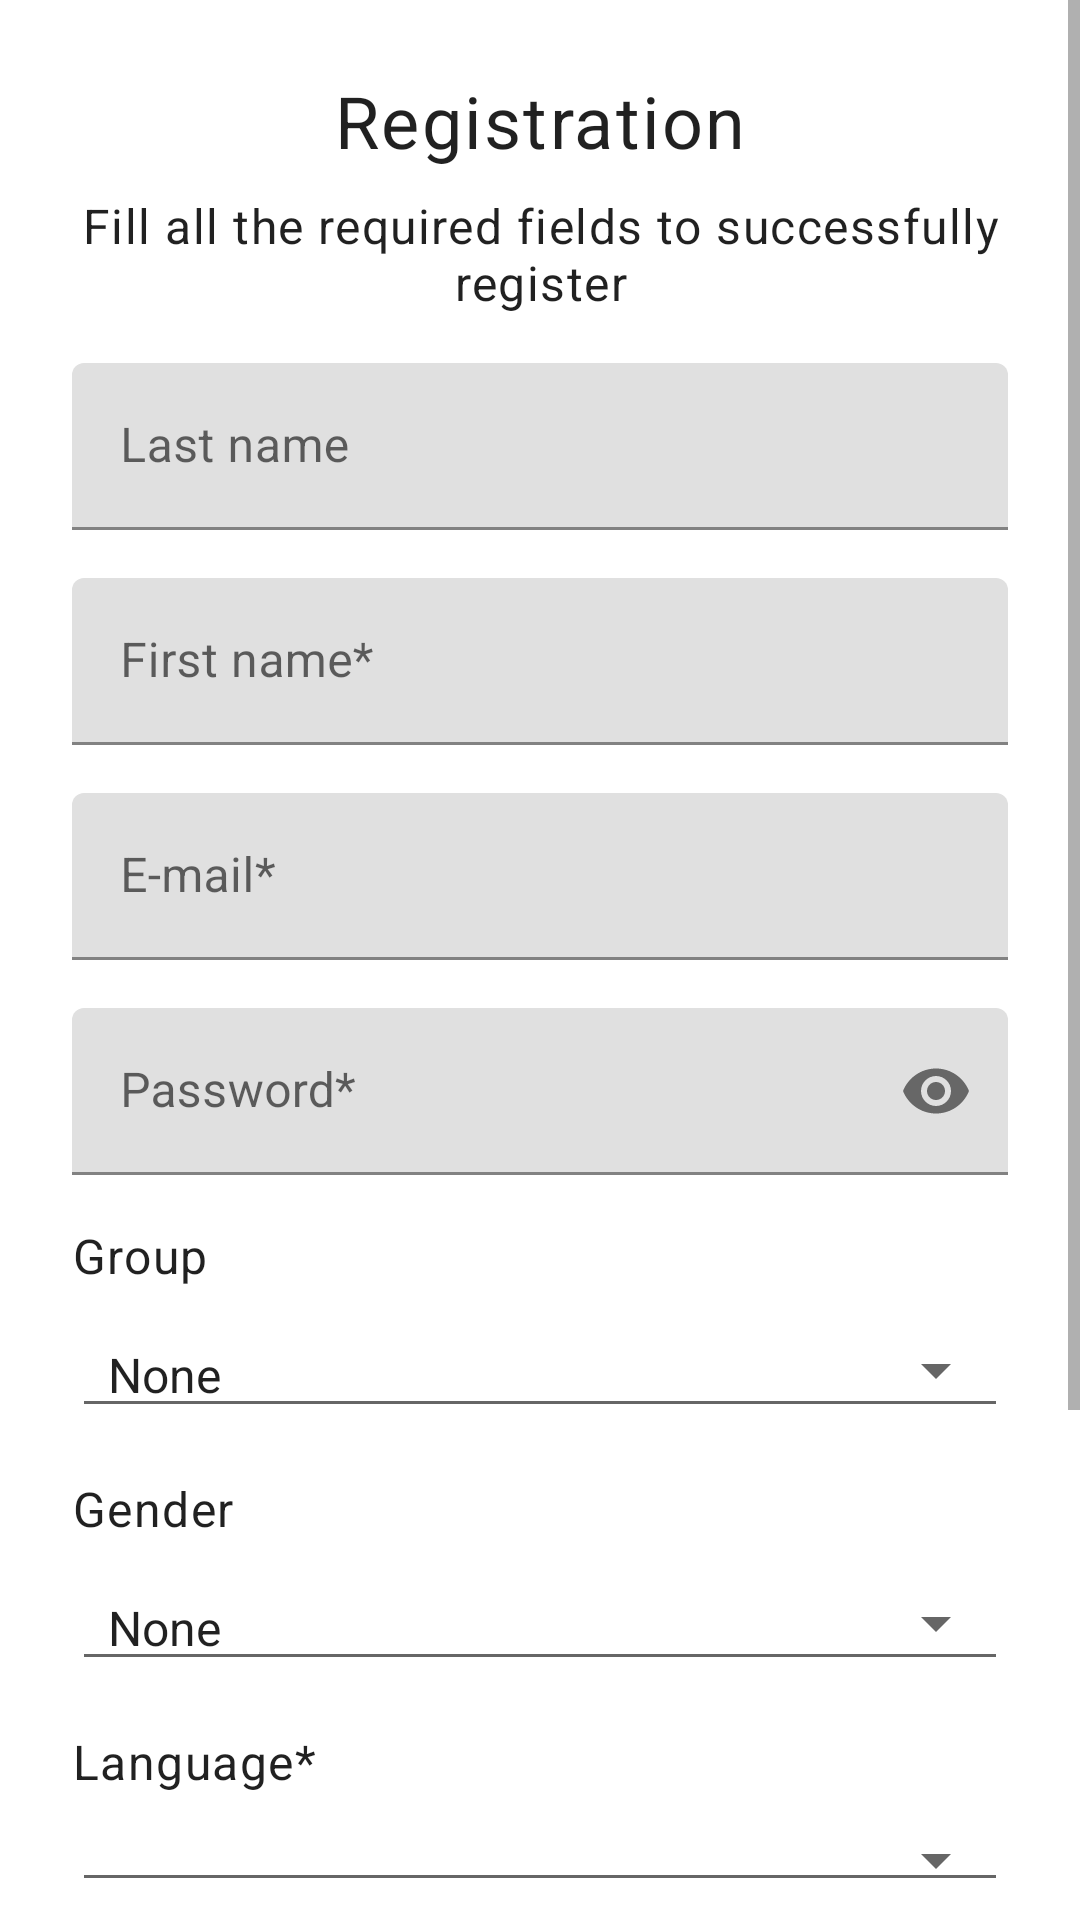

Here is an Android app screen rendered from its layout file. Give the layout XML and the strings, colors and styles it references.
<!-- AndroidManifest.xml: application theme AppTheme -->
<!-- res/layout/fragment_register.xml -->
<?xml version="1.0" encoding="utf-8"?>
<ScrollView xmlns:android="http://schemas.android.com/apk/res/android"
    xmlns:app="http://schemas.android.com/apk/res-auto"
    android:layout_width="fill_parent"
    android:layout_height="fill_parent"
    android:fitsSystemWindows="true">

    <RelativeLayout
        android:layout_width="match_parent"
        android:layout_height="wrap_content">
        <LinearLayout
            android:layout_width="match_parent"
            android:layout_height="wrap_content"
            android:orientation="vertical"
            android:paddingLeft="@dimen/register_layout_margin"
            android:paddingTop="@dimen/register_layout_margin"
            android:paddingRight="@dimen/register_layout_margin"
            android:focusableInTouchMode="true">

            <com.google.android.material.textview.MaterialTextView
                android:layout_width="match_parent"
                android:layout_height="wrap_content"
                android:layout_marginBottom="@dimen/text_input_margin"
                android:text="@string/reg_header"
                style="@style/reg_header_text" />

            <com.google.android.material.textview.MaterialTextView
                android:id="@+id/reg_text"
                android:layout_width="match_parent"
                android:layout_height="wrap_content"
                android:layout_marginBottom="@dimen/text_input_margin"
                android:text="@string/reg_text"
                android:gravity="center"
                style="@style/text_view_16" />

            <com.google.android.material.textfield.TextInputLayout
                android:layout_width="match_parent"
                android:layout_height="wrap_content"
                android:layout_marginTop="@dimen/text_input_margin"
                android:layout_marginBottom="@dimen/text_input_margin"
                android:hint="@string/last_name">

                <com.google.android.material.textfield.TextInputEditText
                    android:id="@+id/input_lastname"
                    android:layout_width="match_parent"
                    android:layout_height="wrap_content"
                    android:inputType="textCapWords" />

            </com.google.android.material.textfield.TextInputLayout>

            
            <com.google.android.material.textfield.TextInputLayout
                android:layout_width="match_parent"
                android:layout_height="wrap_content"
                android:layout_marginTop="@dimen/text_input_margin"
                android:layout_marginBottom="@dimen/text_input_margin"
                android:hint="@string/first_name">

                <com.google.android.material.textfield.TextInputEditText
                    android:id="@+id/input_firstname"
                    android:layout_width="match_parent"
                    android:layout_height="wrap_content"
                    android:inputType="textCapWords" />
            </com.google.android.material.textfield.TextInputLayout>

            
            <com.google.android.material.textfield.TextInputLayout
                android:layout_width="match_parent"
                android:layout_height="wrap_content"
                android:layout_marginTop="@dimen/text_input_margin"
                android:layout_marginBottom="@dimen/text_input_margin"
                android:hint="@string/email_reg">

                <com.google.android.material.textfield.TextInputEditText
                    android:id="@+id/input_email"
                    android:layout_width="match_parent"
                    android:layout_height="wrap_content"
                    android:inputType="textEmailAddress"
                    app:errorEnabled="true"/>
            </com.google.android.material.textfield.TextInputLayout>

            
            <com.google.android.material.textfield.TextInputLayout
                android:layout_width="match_parent"
                android:layout_height="wrap_content"
                android:layout_marginTop="@dimen/text_input_margin"
                android:layout_marginBottom="@dimen/text_input_margin"
                android:hint="@string/password_reg"
                app:passwordToggleEnabled="true">

                <com.google.android.material.textfield.TextInputEditText
                    android:id="@+id/input_password"
                    android:layout_width="match_parent"
                    android:layout_height="wrap_content"
                    android:inputType="textPassword"
                    app:errorEnabled="true" />
            </com.google.android.material.textfield.TextInputLayout>

            <com.google.android.material.textview.MaterialTextView
                android:layout_width="match_parent"
                android:layout_height="wrap_content"
                android:layout_marginTop="@dimen/text_input_margin"
                android:text="@string/group"
                style="@style/text_view_16"/>

            <com.google.android.material.textview.MaterialTextView
                android:id="@+id/input_group_dialog"
                android:layout_width="match_parent"
                android:layout_height="wrap_content"
                android:layout_marginTop="@dimen/text_input_margin"
                android:layout_marginBottom="@dimen/text_input_margin"
                android:text="@string/group_none"
                android:textSize="16sp"
                android:clickable="true"
                android:focusable="true"
                android:paddingStart="12dp"
                style="@android:style/Widget.Material.Spinner.Underlined"/>

            <com.google.android.material.textview.MaterialTextView
                android:layout_width="match_parent"
                android:layout_height="wrap_content"
                android:layout_marginTop="@dimen/text_input_margin"
                android:text="@string/gender"
                style="@style/text_view_16" />

            <Spinner
                android:id="@+id/input_gender_spinner"
                android:layout_width="match_parent"
                android:layout_height="wrap_content"
                android:layout_marginTop="@dimen/text_input_margin"
                android:layout_marginBottom="@dimen/text_input_margin"
                android:entries="@array/gender_array"
                android:textSize="16sp"
                style="@android:style/Widget.Material.Spinner.Underlined"/>

            <TextView
                android:layout_width="match_parent"
                android:layout_height="wrap_content"
                android:layout_marginTop="@dimen/text_input_margin"
                android:text="@string/choose_language"
                style="@style/text_view_16"/>

            <Spinner
                android:id="@+id/input_language_spinner"
                android:layout_width="match_parent"
                android:layout_height="wrap_content"
                android:layout_marginTop="@dimen/text_input_margin"
                android:layout_marginBottom="@dimen/text_input_margin"
                android:textSize="16sp"
                style="@android:style/Widget.Material.Spinner.Underlined"/>

            <com.google.android.material.textfield.TextInputLayout
                android:layout_width="match_parent"
                android:layout_height="wrap_content"
                android:layout_marginTop="@dimen/text_input_margin"
                android:layout_marginBottom="@dimen/text_input_margin"
                android:hint="@string/phone_number"
                app:placeholderText="@string/phone_number_hint">

                <com.google.android.material.textfield.TextInputEditText
                    android:id="@+id/input_phone_number"
                    android:layout_width="match_parent"
                    android:layout_height="wrap_content"
                    android:inputType="phone"
                    android:digits="0123456789+"
                    app:errorEnabled="true" />
            </com.google.android.material.textfield.TextInputLayout>

            <com.google.android.material.checkbox.MaterialCheckBox
                android:id="@+id/checkbox"
                android:layout_width="match_parent"
                android:layout_height="match_parent"
                android:layout_marginTop="@dimen/text_input_margin"
                android:layout_marginBottom="@dimen/text_input_margin"
                android:text="@string/checkbox"
                style="@style/text_view_16"
                />

            <com.google.android.material.textview.MaterialTextView
                android:layout_width="match_parent"
                android:layout_height="wrap_content"
                android:text="@string/reg_text_required"
                style="@style/text_view_16" />

            <com.google.android.material.button.MaterialButton
                android:id="@+id/button_register"
                android:layout_width="fill_parent"
                android:layout_height="wrap_content"
                android:layout_marginTop="@dimen/text_input_margin"
                android:layout_marginBottom="16dp"
                android:text="@string/register" />

        </LinearLayout>

        <androidx.core.widget.ContentLoadingProgressBar
            android:id="@+id/progress_bar"
            android:layout_width="wrap_content"
            android:layout_height="wrap_content"
            style="?android:attr/progressBarStyleLarge"
            android:indeterminate="true"
            android:indeterminateTintMode="src_atop"
            android:indeterminateTint="@color/colorPrimary"
            android:layout_centerInParent="true"
            android:visibility="gone"/>

    </RelativeLayout>


</ScrollView>
<!-- resources referenced by this layout -->
<resources>
  <string-array name="gender_array">
          <item>@string/gender_none</item>
          <item>@string/gender_male</item>
          <item>@string/gender_female</item>
      </string-array>
  <color name="colorPrimary">#80bf44</color>
  <dimen name="register_layout_margin">24dp</dimen>
  <dimen name="text_input_margin">8dp</dimen>
  <string name="checkbox">Data use agreement*</string>
  <string name="choose_language">Language*</string>
  <string name="email_reg">E-mail*</string>
  <string name="first_name">First name*</string>
  <string name="gender">Gender</string>
  <string name="group">Group</string>
  <string name="group_none">None</string>
  <string name="last_name">Last name</string>
  <string name="password_reg">Password*</string>
  <string name="phone_number">Phone number</string>
  <string name="phone_number_hint" translatable="false">+7XXXXXXXXXX</string>
  <string name="reg_header">Registration</string>
  <string name="reg_text">Fill all the required fields to successfully register</string>
  <string name="reg_text_required">Required fields are marked with - *</string>
  <string name="register">Register</string>
  <style name="reg_header_text">
          <item name="android:textSize">24sp</item>
          <item name="android:textAppearance">@style/TextAppearance.MaterialComponents.Body1</item>
          <item name="android:textAlignment">center</item>
      </style>
  <style name="text_view_16">
          <item name="android:textAppearance">@style/TextAppearance.MaterialComponents.Body1</item>
          <item name="android:textSize">16sp</item>
      </style>
  <style name="AppTheme" parent="Theme.MaterialComponents.Light">
          <item name="colorPrimary">@color/colorPrimary</item>
          <item name="colorPrimaryDark">@color/colorPrimaryDark</item>
          <item name="colorAccent">@color/colorAccent</item>
      </style>
  <string name="gender_none">None</string>
  <string name="gender_male">Male</string>
  <string name="gender_female">Female</string>
  <color name="colorPrimaryDark">#4e8e0d</color>
  <color name="colorAccent">#b3f274</color>
</resources>
